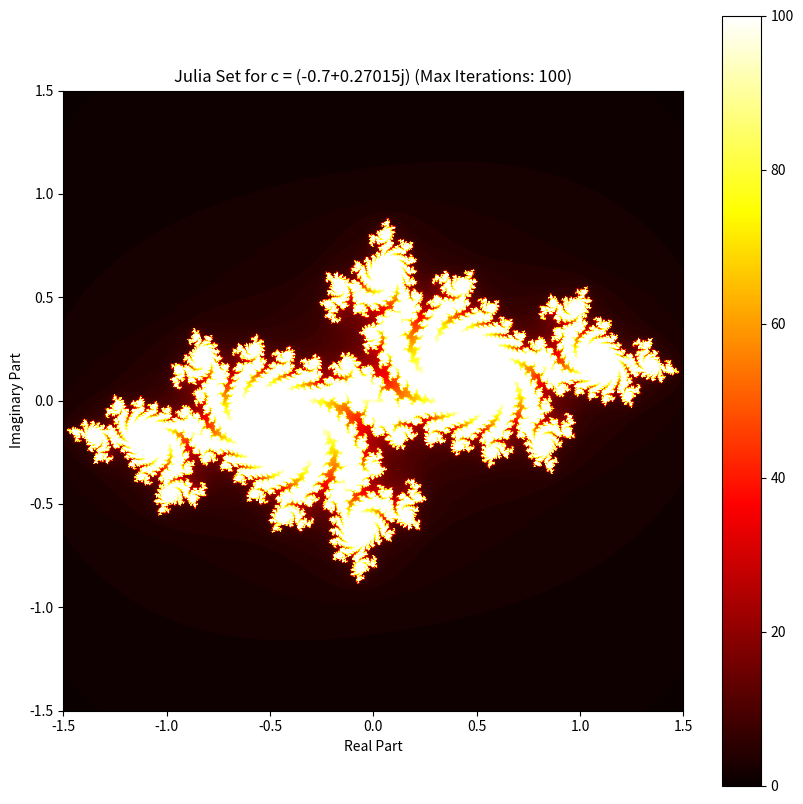

Here is the Python script that generated this plot:
import matplotlib.pyplot as plt
import numpy as np


def julia(c, max_iter):
    def f(z):
        return z**2 + c

    def julia_set(xmin, xmax, ymin, ymax, width, height):
        r1 = np.linspace(xmin, xmax, width)
        r2 = np.linspace(ymin, ymax, height)
        return (r1, r2, np.array([[iterate(f, complex(r, i), max_iter) for r in r1] for i in r2]))

    def iterate(f, z, max_iter):
        n = 0
        while abs(z) <= 2 and n < max_iter:
            z = f(z)
            n += 1
        return n

    return julia_set


def display_julia(c, xmin, xmax, ymin, ymax, width, height, max_iter):
    r1, r2, julia_array = julia(c, max_iter)(xmin, xmax, ymin, ymax, width, height)
    plt.figure(figsize=(10, 10))
    plt.imshow(julia_array, extent=(xmin, xmax, ymin, ymax), cmap="hot")
    plt.colorbar()
    plt.title(f"Julia Set for c = {c} (Max Iterations: {max_iter})")
    plt.xlabel("Real Part")
    plt.ylabel("Imaginary Part")
    plt.show()


# Parameters for the Julia set
c = complex(-0.7, 0.27015)  # Change this value to explore different Julia sets
xmin, xmax, ymin, ymax = -1.5, 1.5, -1.5, 1.5
width, height = 800, 800
max_iter = 100

# Display the Julia set
display_julia(c, xmin, xmax, ymin, ymax, width, height, max_iter)
